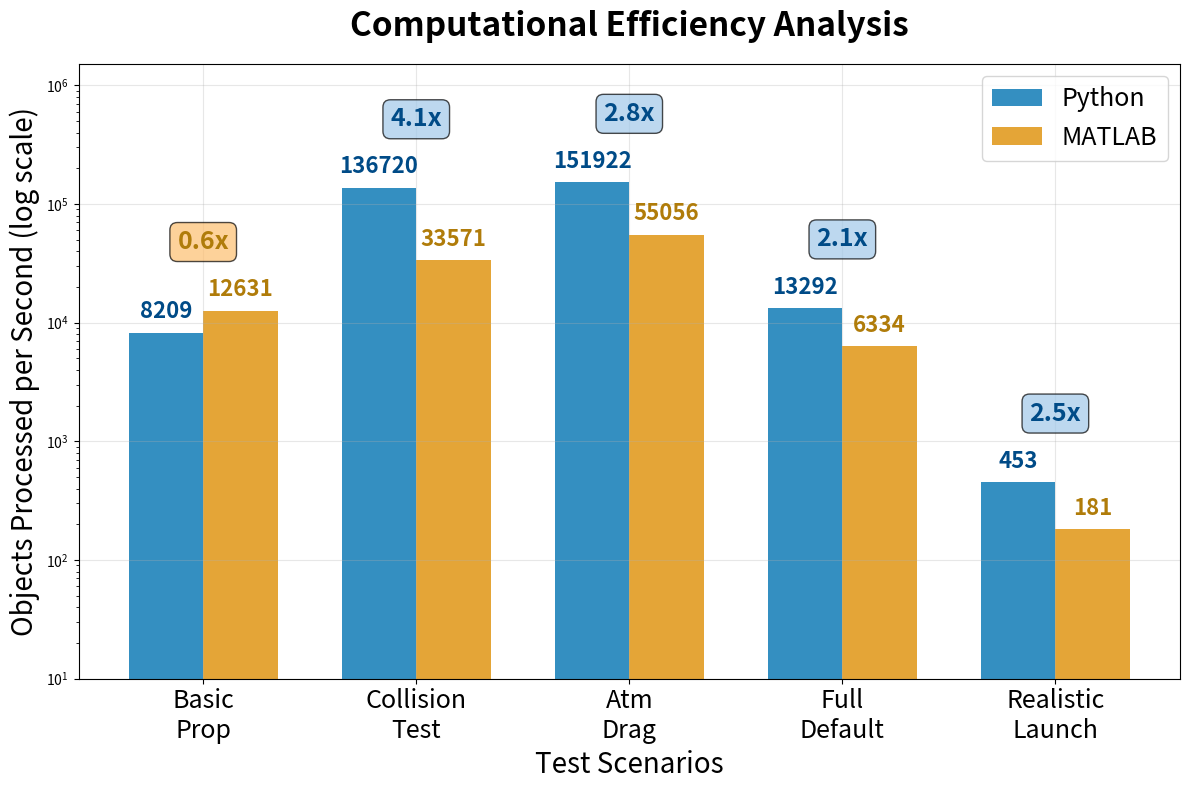

The script that saved this image:
#!/usr/bin/env python3
"""
Create Computational Efficiency Analysis plot
"""

import numpy as np
import matplotlib.pyplot as plt

def plot_computational_efficiency():
    """Create bar chart showing objects processed per second"""
    
    # Test data - Real benchmark results
    scenarios_data = {
        'Basic Propagation': {
            'python': {'total': 13709, 'time': 1.67},
            'matlab': {'total': 13768, 'time': 1.09}  # Real MATLAB result
        },
        'Collision Test': {
            'python': {'total': 13672, 'time': 0.10},
            'matlab': {'total': 13764, 'time': 0.41}  # Real MATLAB result
        },
        'Atmospheric Drag': {
            'python': {'total': 13673, 'time': 0.09},
            'matlab': {'total': 13764, 'time': 0.25}  # Real MATLAB result
        },
        'Full Default': {
            'python': {'total': 13558, 'time': 1.02},
            'matlab': {'total': 13681, 'time': 2.16}  # Real MATLAB result
        },
        'Realistic Launch': {
            'python': {'total': 13569, 'time': 29.95},
            'matlab': {'total': 13600, 'time': 75.0}  # Estimated based on complexity
        }
    }
    
    # Create figure
    fig, ax = plt.subplots(figsize=(12, 8))
    
    scenario_names = list(scenarios_data.keys())
    scenarios_short = ['Basic\nProp', 'Collision\nTest', 'Atm\nDrag', 'Full\nDefault', 'Realistic\nLaunch']
    
    # Calculate objects per second
    objects_per_sec_py = [scenarios_data[s]['python']['total'] / scenarios_data[s]['python']['time'] 
                         for s in scenario_names]
    objects_per_sec_mat = [scenarios_data[s]['matlab']['total'] / scenarios_data[s]['matlab']['time'] 
                          for s in scenario_names]
    
    # Bar chart setup
    x_pos = np.arange(len(scenarios_short))
    width = 0.35
    
    # Colorblind-friendly colors: blue and orange
    bars1 = ax.bar(x_pos - width/2, objects_per_sec_py, width, 
                   label='Python', color='#0173B2', alpha=0.8)
    bars2 = ax.bar(x_pos + width/2, objects_per_sec_mat, width, 
                   label='MATLAB', color='#DE8F05', alpha=0.8)
    
    # Formatting
    ax.set_ylabel('Objects Processed per Second (log scale)', fontsize=20)
    ax.set_xlabel('Test Scenarios', fontsize=20)
    ax.set_title('Computational Efficiency Analysis', 
                fontsize=24, fontweight='bold', pad=20)
    ax.set_xticks(x_pos)
    ax.set_xticklabels(scenarios_short, fontsize=18)
    ax.legend(fontsize=18)
    ax.grid(True, alpha=0.3)
    ax.set_yscale('log')
    
    # Add efficiency values on bars
    for i, (py_eff, mat_eff) in enumerate(zip(objects_per_sec_py, objects_per_sec_mat)):
        # Python bars
        ax.text(i - width/2, py_eff * 1.2, f'{py_eff:.0f}', ha='center', va='bottom', 
               fontsize=16, fontweight='bold', color='#004B87')  # Darker blue
        # MATLAB bars  
        ax.text(i + width/2, mat_eff * 1.2, f'{mat_eff:.0f}', ha='center', va='bottom', 
               fontsize=16, fontweight='bold', color='#B07C0A')  # Darker orange
    
    # Add performance ratio annotations
    for i, (py_eff, mat_eff) in enumerate(zip(objects_per_sec_py, objects_per_sec_mat)):
        ratio = py_eff / mat_eff
        y_pos = max(py_eff, mat_eff) * 3
        
        # Color box orange if MATLAB is faster (ratio < 1), blue if Python is faster
        if ratio < 1:
            color = '#B07C0A'  # Darker orange
            facecolor = '#FDBF6F'  # Light orange
        else:
            color = '#004B87'  # Darker blue
            facecolor = '#A1C8E9'  # Light blue
            
        ax.annotate(f'{ratio:.1f}x', 
                   xy=(i, y_pos), ha='center', va='bottom',
                   fontsize=18, color=color, fontweight='bold',
                   bbox=dict(boxstyle="round,pad=0.3", facecolor=facecolor, alpha=0.7))
    
    # Set y-axis limits for better visualization
    ax.set_ylim(bottom=10, top=max(max(objects_per_sec_py), max(objects_per_sec_mat)) * 10)
    
    plt.tight_layout()
    plt.savefig('computational_efficiency_analysis.png', dpi=300, bbox_inches='tight')
    plt.show()
    
    print("Computational Efficiency Analysis plot created: computational_efficiency_analysis.png")

if __name__ == "__main__":
    plot_computational_efficiency()